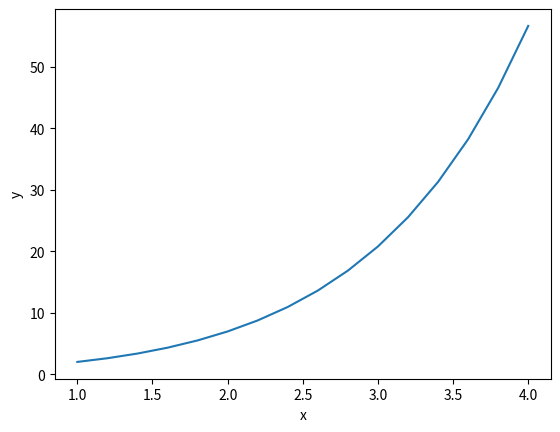

This chart was generated by the following Python code:
import numpy as np
import matplotlib.pyplot as plt

#This program evaluates the average rate of change of a function at an arbitrary interval.
#It takes a parabolic function of the form '[int1]x^2+[int2]x+[int3]' (e.g. 5x^2-4x+3) as input
#Further inputs are the start point of the interval, the stop point and two arbitrarily chosen real numbers as points
#Below is an example of how the algorithm works:

'''
FUNCTION: 4x^2 - 5
INTERVAL: (-4, -4+h) where h != 0

we need to find a function f(h), which is a line. It represents the average rate of change of above function at above interval.
This function f(h) is of the form y=mx+b, the general slope formula.

evaluation at x=-4: f(x) = 59
if h=1, then x = -4+h, i.e. -4+1 = -3 -->
evaluation at x=-3: f(x) = 31

now we evaluate the slope of the interval (-4, -3) -->

(dy / dx)
31-59
---
-3-(-4)

=

-28/1 = -28

Therefore, f(h) at h=1 is -28.

Now we need a second point of the function f(h)

We set h to 3 -->
evaluation at x=-4: f(x) = 59
if h=3, then x = -4+h, i.e. -4+3 = -1 -->
evaluation at x=-1: f(x) = -1

now we evaluate the slope of the interval (-4, -1) -->

(dy / dx)
-1-59
----
-1-(-4)

=

-60/3 = -20

Therefore, f(h) at h=3 is -20

Now, with the following coordinates of f(h): (1,-28), (3,-20), we can evaluate the slope of f(h), i.e. the 'm' in y = mx+b -->
dy / dx --> (-20+28) / (3-1) = 8/2 = 4. Therefore, m = 4.

We now need to find the intercept term b to complete the formula y=mx+b. So substituting one of the two arbitrary h's (we take h=3) yields

-20 = 4*3 + b --> -20=12+b --> -32 = b. Therefore b = -32, and the average rate of change is y = 4h - 32.

'''

def rate_of_change_with_intervals(int1, int2, int3, start_interval, stop_interval, arbitrary_pt1, arbitrary_pt2):
    x_arbitrary_pt1 = stop_interval+arbitrary_pt1
    x_arbitrary_pt2 = stop_interval+arbitrary_pt2
    #evaluation for the start point of the interval
    eval_start_interval = (int1*start_interval**2) + (int2*start_interval) + int3
    #evaluations for first arbitrary point
    eval_arbitrary_pt1 = (int1*x_arbitrary_pt1**2) + (int2*x_arbitrary_pt1) + int3
    slope1 = (eval_arbitrary_pt1 - eval_start_interval) / (x_arbitrary_pt1 - start_interval)
    #if x at the arbitrary_pt1 is set very close to x (i.e. the start interval) then the slope1 represents 
    #a value very close to the derivative of f at start interval. This means that at 'extremely close' intervals the average rate
    #of change effectively equals the instantaneous rate of change. 
    print (slope1)
    #evaluations for second arbitrary point
    eval_arbitrary_pt2 = (int1*x_arbitrary_pt2**2) + (int2*x_arbitrary_pt2) + int3
    slope2 = (eval_arbitrary_pt2 - eval_start_interval) / (x_arbitrary_pt2 - start_interval)
    #find m
    m = (slope2 - slope1) / (arbitrary_pt2 - arbitrary_pt1)
    #find b
    b = (m*arbitrary_pt1)-slope1
    b = b/-1
    #return result
    print ("The average rate of change ( the function f(h) ) is: " + str(m) + "h" + "+" + str(b))


#rate_of_change_with_intervals(3,1,0,-3,0,-3.00009,-3.00002)


#A pretty accurate estimation of a derivative of a given function can be evaluated by following function.
#It takes a function, two x-values and a 'nudge' value as input parameters. The two x-values are just two different, arbitrary
#values at which the function is going to be evaluated. For both values, a respectively very close value (x + the very small 'nudge'
#parameter) is added and the respective secant lines (which are, for very close values, approximately the tangent lines) are evaluated.
#Finding the slopes of both x1 and x2 in this way, the approximate derivative f'(x) can be evaluated
def derivative_estimation(int1, int2, int3, x1, x2, nudge):
    #evaluate f(x1) and f(x2)
    eval_x1 = (int1*x1**2) + (int2*x1) + int3
    print (eval_x1)
    eval_x2 = (int1*x2**2) + (int2*x2) + int3
    print (eval_x2)
    #evaluate f(x1+the tiny nudge value) and f(x2+the tiny nudge value)
    eval_x1_nudged = (int1*(x1+nudge)**2) + (int2*(x1+nudge)) + int3
    print (eval_x1_nudged)
    eval_x2_nudged = (int1*(x2+nudge)**2) + (int2*(x2+nudge)) + int3
    print (eval_x2_nudged)
    #calculate the slopes (derivatives) for both x1 and x2. Due to the tiny size of the nudge parameter, the difference between x_nudged and x is 
    #of course almost zero, but not quite zero. It is technically the limit as 'slope_x' goes to zero.
    slope_x1 = (eval_x1_nudged - eval_x1) / ((x1+nudge) - x1)
    print (slope_x1)
    slope_x2 = (eval_x2_nudged - eval_x2) / ((x2+nudge) - x2)
    print (slope_x2)
    #find m and b and construct the general slope formula y=mx+b
    m = (slope_x2 - slope_x1) / (x2-x1)
    b = (m*x1) - slope_x1
    b = b/-1

    print ("The estimated derivative ( f'(x) ) for any arbitrary x-values is: " + str(m) + "x" + "+" + str(b))

#derivative_estimation(3,1,0,1,2,0.00000000001)

#possible extension of above derivative_estimation algorithm for any kind of polynomial. The 'int's' are now just put inside a list and iterated over.
intlist = [3,1,0]
i = 0
j = len(intlist)
x = 2
eval_x = 0
while i < len(intlist)-1 and j > 0:
    eval_step = (intlist[i]*x**(j-1))
    #print (eval_step)
    eval_x = eval_x + eval_step
    i = i+1
    j = j-1
eval_x = eval_x + intlist[-1]
#print (eval_x)

#approximating the definite integral (area under the curve) with a left rectangular Riemann sum.
#We divide the area into n equal subdivisions and define the function interval for which the area approximation is required.
#We take the sum of [0 to dx (interval) - 1] dx (intervals) * f(xi) where xi is dx*[function evaluation at running variable i + a
#(start point of the interval)].
#This sum is the area approximation.
#We parametrize the function with 1) the function expression (here 'xi' takes the place of 'x', that accounts for the iterative method
#of taking Riemann sums), 2) a, which is the x-value where the interval starts, 3) b, which is the x-value where the interval ends, and 4)
#the number of equal subdivisions (number of rectangles) we like to sum.
def integral_approx_left_riemann_sum(func, a, b, subdivs):
    dx=(b-a)/subdivs #evaluate the width of each rectangle
    i=0 #initialize i at 0 (for right Riemann sums i should start at 1)
    res=0
    while i < subdivs:
        xi=(dx*i+a) #function evaluation, see comment above
        res = res + dx*(eval(func)) #sum intermediate results
        print (res) #(optionally) output intermediate results
        i+=1 #increment i
    print (res) #output the final result, i.e. the approximate area under the curve, or the definite integral

#Example: f(x+3), interval 0 to 4, 4 subdivs
#with 1000 subdivisions (intervals) the result comes very close to the real result (=20) but never quite reaches it. 
#due to the left Riemann sum it always underestimates and will never converge
#Right Riemann sums work in reverse. They overestimate maximally when the number of subdivisions is small and get closer to the actual result
#when the number of subdivisions is high, but never converge to the actual result.

#*************FUNCTION CALL**************************
#integral_approx_left_riemann_sum('6*xi', -1, 0, 1000) #evaluate 'integral_approx_left_riemann_sum' with the function 'x+3'

#********************************************************************************************************************************************
#If, for example, the function which is integrated is the velocity function, then its (definite) integral is the net accumulation of change of the
#original function, i.e. the position function. In other words, the position function is the 'antiderivative' of the velocity function. 
#Taking the integral of the derivative recovers the original function.

#A definite integral (interval from a to b) of a function f(x) can be algebraically deduced from its antiderative F(x) by evaluating F(b) - F(a),
#where a is the start value of the interval, and b its end value.
#********************************************************************************************************************************************

#function x² --- interval 3 to 7 --- 4 equal subdivisions
#dx=1, a=3, 9+16+25+36=86

#function x+3 --- interval 3 to 7 --- 4 equal subdivisions
#dx=1, a=3, 6+7+8+9=30
#right Riemann sum: 7+8+9+10=34

#*********************************************************************************************************************************************
#Euler's method
#*********************************************************************************************************************************************

#Given a first-order ODE and a given initial value, Euler's method helps us to estimate the solution of that ODE. The result may be visualized
#with a slope field or a curve. We define a suitable 'delta_x' or step size to essentially define how narrow or wide a field we would like to
#estimate. The smaller the step size, the more accurate the estimate is going to become.

#The formula for deriving the 'new x' is: old x + delta_x.
#The formula for deriving the 'new y' is: old y + old dy/dx*delta_x

#For example, if we are given y'=y and an initial value of y(0) = 1, and step size 1, the results up to y(4) would look as follows:
#x: 0, y: 1, dy/dx: 1
#x: 1, y: 2, dy/dx: 2
#x: 2, y: 4, dy/dx: 4
#x: 3, y: 8, dy/dx: 8

#The parameters for below algorithm are:
# - f_prime, which is essentially the ODE (dy/dx=f_prime)
# - init_x, which is the x in the given initial value
# - init_y, which is the y in the given initial value
# - delta_x, which is the step size, i.e. how much is x nudged for each subsequent estimate
# - eval_limit, which is the last x value to be estimated
# -- optionally -- for the dict representation, we can choose an x to be evaluated (and correspondingly indexed into the dict)

def euler_method(f_prime, init_x, init_y, delta_x, eval_limit, eval_x):
    x=init_x
    y=init_y
    #result_list=[[x, y, eval(f_prime)]] #list representation
    result={x:(y, eval(f_prime))} #dict representation
    i=init_x
    while i < eval_limit:
        y=y+(eval(f_prime)*delta_x)
        x=x+delta_x
        #result_list.append([x, y, eval(f_prime)]) #list representation
        result[x]=(y, eval(f_prime)) #dict representation
        i+=delta_x
    #print (result[eval_x])
    #copy the dict entries into two plottable lists and plot the function estimate
    x_values, y_values=[],[]
    for x_val in result.keys():
        x_values.append(x_val)
    for y_val in result.values():
        y_values.append(y_val[0])
    plt.plot(x_values, y_values)
    plt.xlabel('x')
    plt.ylabel('y')
    plt.show()
    print (result)
    
euler_method('x+y', 1, 2, 0.2, 4, 2) #function call for y'=x+y with initial given value y(1) = 2

#The analytical solution for y'=x+y is [c]e^x-x-1. For above initial value y(1) = 2, the full solution (adding in the constant [c]) is
#-(ex-4e^x+e)/e. Evaluating the correctness of y(1) = 2, we plug 1 into the ODE solution, yielding -(e - 4e + e)/e = approximately
#-(2.7 - 10.8 + 2.7)/2.7 = 2. Checking the ODE constraint y'=x+y, we take the derivative of -(ex-4e^x+e)/e, which is -(-4e^x+1+e)/e, 
#and plugging in 1, we get approximately 3. Setting this 3 equal to x+y, we get 3 = 1 + 2, which is true.

'''
Important trigonometric and other derivatives:
d/dx [ln(x)] --> 1/x
d/dx [e^x] -->e^x
d/dx [sin(x)] --> cos(x)
d/dx [cos(x)] --> -sin(x)
d/dx [tan(x)] --> sec²(x)
d/dx [cot(x)] --> -csc²(x)
d/dx [sec(x)] --> tan(x)*sec(x)
d/dx [csc(x)] --> -(cot(x)(csc(x))
d/dx [a^x] --> ln(a)*a^x
d/dx [loga(x)] --> 1/(ln(a)*x)
d/dx [asin(x)] --> 1/sqrt(1-x²)
d/dx [acos(x)] --> -(1/sqrt(1-x²))
d/dx [atan(x)] --> 1/1+x²

Important trigonometric and other indefinite integrals:
INDEFINITE INTEGRAL [1/x]dx --> ln|x| + C
INDEFINITE INTEGRAL [e^x]dx --> e^x + C
INDEFINITE INTEGRAL [sin(x)]dx --> -cos(x) + C
INDEFINITE INTEGRAL [cos(x)]dx --> sin(x) + C

Important trig identities:
sin²x + cos²x = 1
sin²x = 1/2*(1-cos(2x)) --> double angle identity

Important rules:
----------------

Chain rule --> f'(g(x)) * g'(x)
The chain rule is used when differentiating a composite function such as sin(3x² + x) or (x+1)³. 
f(x) is considered as the 'outer function' (sin(x) in above first example) and g(x) as the 'inner function' (3x² + x in above first example).
You take the derivative of the outer function with respect to the inner function and multiply this with the derivative of the inner function.

Derivatives of inverse functions --> h'(x) = 1/f'(h(x))
If f = x² + 3x, then h is the inverse of it. If f(2) = 5, then h(5) = 2. Using above equation, h'(5) is then 1/f'(2), i.e. the 2 replacing h(x).
Meanwhile, f'(2) can be evaluated from f', i.e. the derivative of f.

Position/velocity/speed/acceleration:
-------------------------------------

Speed is the magnitude, or absolute value of velocity. This means it's possible to 'speed up' even when 'moving backward', i.e. even when 
the velocity is negative.

Mean value theorem (MVT):
-------------------------

The MVT guarantees, for a function *f* that's differentiable over an interval from *a* to *b*, that there exists a number *c* on that interval
such that f'(c), i.e. slope of tangent line, is equal to the function's average rate of change (slope of secant line) over that interval -->
f'(c) = f(b) - f(a) / b - a

In order for the MVT to be applicable, *f* must be differentiable over the open interval (a,b) and continuous over the closed interval [a,b].

Connecting f, f' and f'' (finding extreme points and inflections):
------------------------------------------------------------------

1) Setting the first derivative to 0 (or to points where f is undefined) yields the extreme points of a function, i.e. the points where the slope is 0. 
These can be relative or absolute minimum or maximum points. To find out if a given extremum is a minimum or a maximum, the extremum must be plugged 
into the second derivative. This 'second derivative test' tells us that if negative, we have a maximum point - if positive, we have a minimum.

2) This latter finding is due to concavity. If the function has a 'cap' form, it is concave downwards. The 'tip' of the cap is the maximum point, i.e.
from there on it can only go downwards. Contrary to that, a 'cup' form means the function has a concave upwards. The bottom of the cup is the minimum,
i.e. from there on it can only go upwards.

3) The first derivative is negative when the function is decreasing. Likewise, the first derivative is positive when the function is increasing.

4) Setting the second derivative (f'') to 0 (or to points where f'' is undefined) yields **possible** inflection points, i.e. points where the 
concavity changes from up to down or vice versa. In order to check if an extremum of f'' (i.e. a point where the slope of f' is 0) is actually 
an inflection point, we need to check all relevant function intervals (e.g. -inf to first inflection candidate, first inflection candidate to +inf) 
for sign change. If the sign changes for the 'next' interval, e.g. if a negative evaluation of f'' becomes positive, then we have an inflection point.

Parametric equations:
---------------------

Parametric equations are eq.s of x and y with respect to something else, such as time.
The differentiation rules of a set of parametric equations are (dy/dt)/(dx/dt)

u-substitution (integral calculus):
-----------------------------------

When we want to integrate a function that looks like its derivative was found by the chain rule, we can try u-substitution. For the example
2x*cos(x²) we implement the following steps:

1) find u and du --> u is the 'inner function', i.e. x². du is then its derivative (the g'(x) of the chain rule), 2x. Using the way of the integral
notation we find that 2x is actually '2x dx'

2) rearrange the integral in the form u*du and substitute in u --> cos(u) du

3) integrate in terms of x and substitute u back in --> sin(x²) dx

4) for the final result, we need to add the (possible) constant, so --> sin(x²) + C

5) to test, we can reverse this and find the derivative and yield 2x*cos(x²).

Further example: integrate sqrt(5x) (int sqrt(5x) dx)

1) identify u and du --> u is 5x, du is its derivative, i.e. 5 dx

2) substitute in u and du --> sqrt(u)*du/5. Since du = 5dx, dx = du/5

3) In order to separate our du again to later get our (notational) 'pure' dx back, we can use the integration property of scaling an integral.
So we put 1/5 as a multiplier in front of the integral, becoming 1/5 int sqrt(u) du

4) Now we can integrate u --> 1/5 * 2/3 (u)^3/2 + C (which is equivalent to u^3/2 / 3/2, with sqrt(u) being u^1/2 and then reverse power rule). The 'du'
now disappears, since it is pure notational. ALWAYS KEEP THE 'u' IN PARENTHESES, I.E. ISOLATE IT!

5) Substituting back in the real value of u and solving with respect to x --> 2/15 (1/5 * 2/3) (5x)^3/2 + C becomes our result, which can be simplified
to 2/3*sqrt(5)x^3/2 + C

********************************************************************************************************************************************
If the derivative (the du) is not directly found in the function to be integrated, it needs to be 'made up' and multiplied by the expression
in order to get the usual 'chain rule format'. In this case, as shown in the above sqrt(5x) example, it is necessary to divide the derivative again.
This is why dx != du, but dx = du/5. We have to divide by the same '5' we added as du into the expression. If we didn't do that division, the whole
function expression would be different, in other words, the function would be 5*sqrt(5x) instead of sqrt(5x)
********************************************************************************************************************************************

Integration by parts
--------------------

We integrate 'by parts' if we take the integral a composite of two functions whose derivative was found by the product rule. This means that
we regard one of the functions as the derivative of another function. It can be any of the two functions to be integrated as a composite.
To find the integral of f(x)g'(x), we solve f(x)g(x) - the integral of f'(x)g(x). 
In order to find appropriate candidates for f(x) and g(x), respectively, it is important we set f(x) to be the function whose derivative is 
'easier' to take than for g(x). This way the second part of above formula (the integral of f'(x)g(x)) is relatively easy to solve for.

It might be necessary to use integration by parts twice, since the integral of the second part of the formula might not be obvious.

Example: int x cos(x) -->
set x to be f(x)
set cos(x) to be g'(x)

Then, x*cos(x) dx = x*sin(x) - (int 1*sin(x)...the latter being -cos(x)
The result, therefore, is x sin(x) + cos(x) + C

Another example -->

int x³*ln(x) dx

We set:
f(x) = ln(x)
g'(x) = x³

Using the formula f(x)g'(x) = f(x)g(x) - int (f'(x)g(x)) yields:
ln(x)*1/4x^4 - int ((1/x)*(1/4x^4)) --> result of the integral x^4/16
int x³*ln(x) dx = (ln(x)*(1/4x^4) - (x^4/16) + C

solving for a definite integral with upper bound e and lower bound 1 results in:
3e^4/16 + 1/16

Solving integrals with partial fractions
----------------------------------------

When we have two separate expressions, e.g. (x+2)(x-1) in the denominator of a function, in order to integrate, we need to split the function
in two parts, one with a variable 'A' in the nominator, the other with a variable 'B' in the nominator. Hence, if we have a function

1 - 2x
------
(x+1)(x-2)

we split it up into

A / x+1 --> x+1 being the first partial fraction, and
B / x-2 --> x-2 being the second partial fraction

Then we solve for both A and B by setting the nominator of the original function equal to A and B, respectively, diagonally times the respective
partial fractions. So in above case this would be 1 - 2x = A*x-2 + B*x+1.

We solve for A and B by setting x so that the respective other variable is set to 0.

Having calculated A and B, we substitute them back in and solve for the integral, so

int 1-2x / (x+1)(x-2) = int A / x+1 + int B / x-2.

Some examples -->

EXAMPLE 1:

int (1) / (x+1)(3x+1)

A / x+1 + B / 3x+1

1 = A(3x+1) + B(x+1)

substituting x = -1, A = -1/2
substituting x = -1/3, B = 3/2

-1/2    3/2
----  + --- 
x+1     3x+1

in the second fraction, to get to 3 in the nominator,
we need to multiply by 3. That means before the fraction,
we need to divide by 3 (or multiply by 1/3). Hence, the resulting integral is

-1/2 (ln(abs(x+1))) + (3/2 * 1/3) which is 1/2 (ln(abs(3x+1)))

-----------------------------------------------

EXAMPLE 2:

int (18-12x) / (4x-1)(x-4)

A / 4x-1 + B / x-4

18-12x = A(x-4) + B(4x-1)

substituting x = 1/4 --> A = -4
substituting x = 4 --> B = -2

-4          -2
--    +     --
4x-1        x-4

in the first fraction, to get to 4 in the nominator,
we need to multiply by 4. That means before the fraction,
we need to divide by 4 (or multiply by 1/4). Hence, the resulting integral is

(-4*1/4) which is -1 (ln(abs(4x+1))) - 2 (ln(abs(x-4)))

-------------------------------------------------------------

EXAMPLE 3:

int (1) / (x+2)(x-2)

A / x+2 + B / x-2

1 = A(x-2) + B(x+2)

substituting x = -2 --> A = -1/4
substituting x = 2 --> B = 1/4

-1/4     1/4
----  +  ---
x+2      x-2

We do not need to multiply anything since both fractions are now already
in the form '1/x' for which the indefinite integral is ln(abs(x)). Hence, the resulting integral is

-1/4 (ln(abs(x+2))) + 1/4 (ln(abs(x-2)))

-----------------------------------------------------------------

EXAMPLE 4:

int (2-4x) / (x+2)(x-3)

A / x+2 + B / x-3

2-4x = A(x-3) + B(x+2)

substituting x = -2 --> A = -2
substituting x = 3 --> B = -2

-2       -2
--   +   --
x+2      x-3

We do not need to multiply anything since both fractions are now already
in the form '1/x' for which the indefinite integral is ln(abs(x)). Hence, the resulting integral is

-2 (ln(abs(x+2))) -2 (ln(abs(x-3)))

'''








